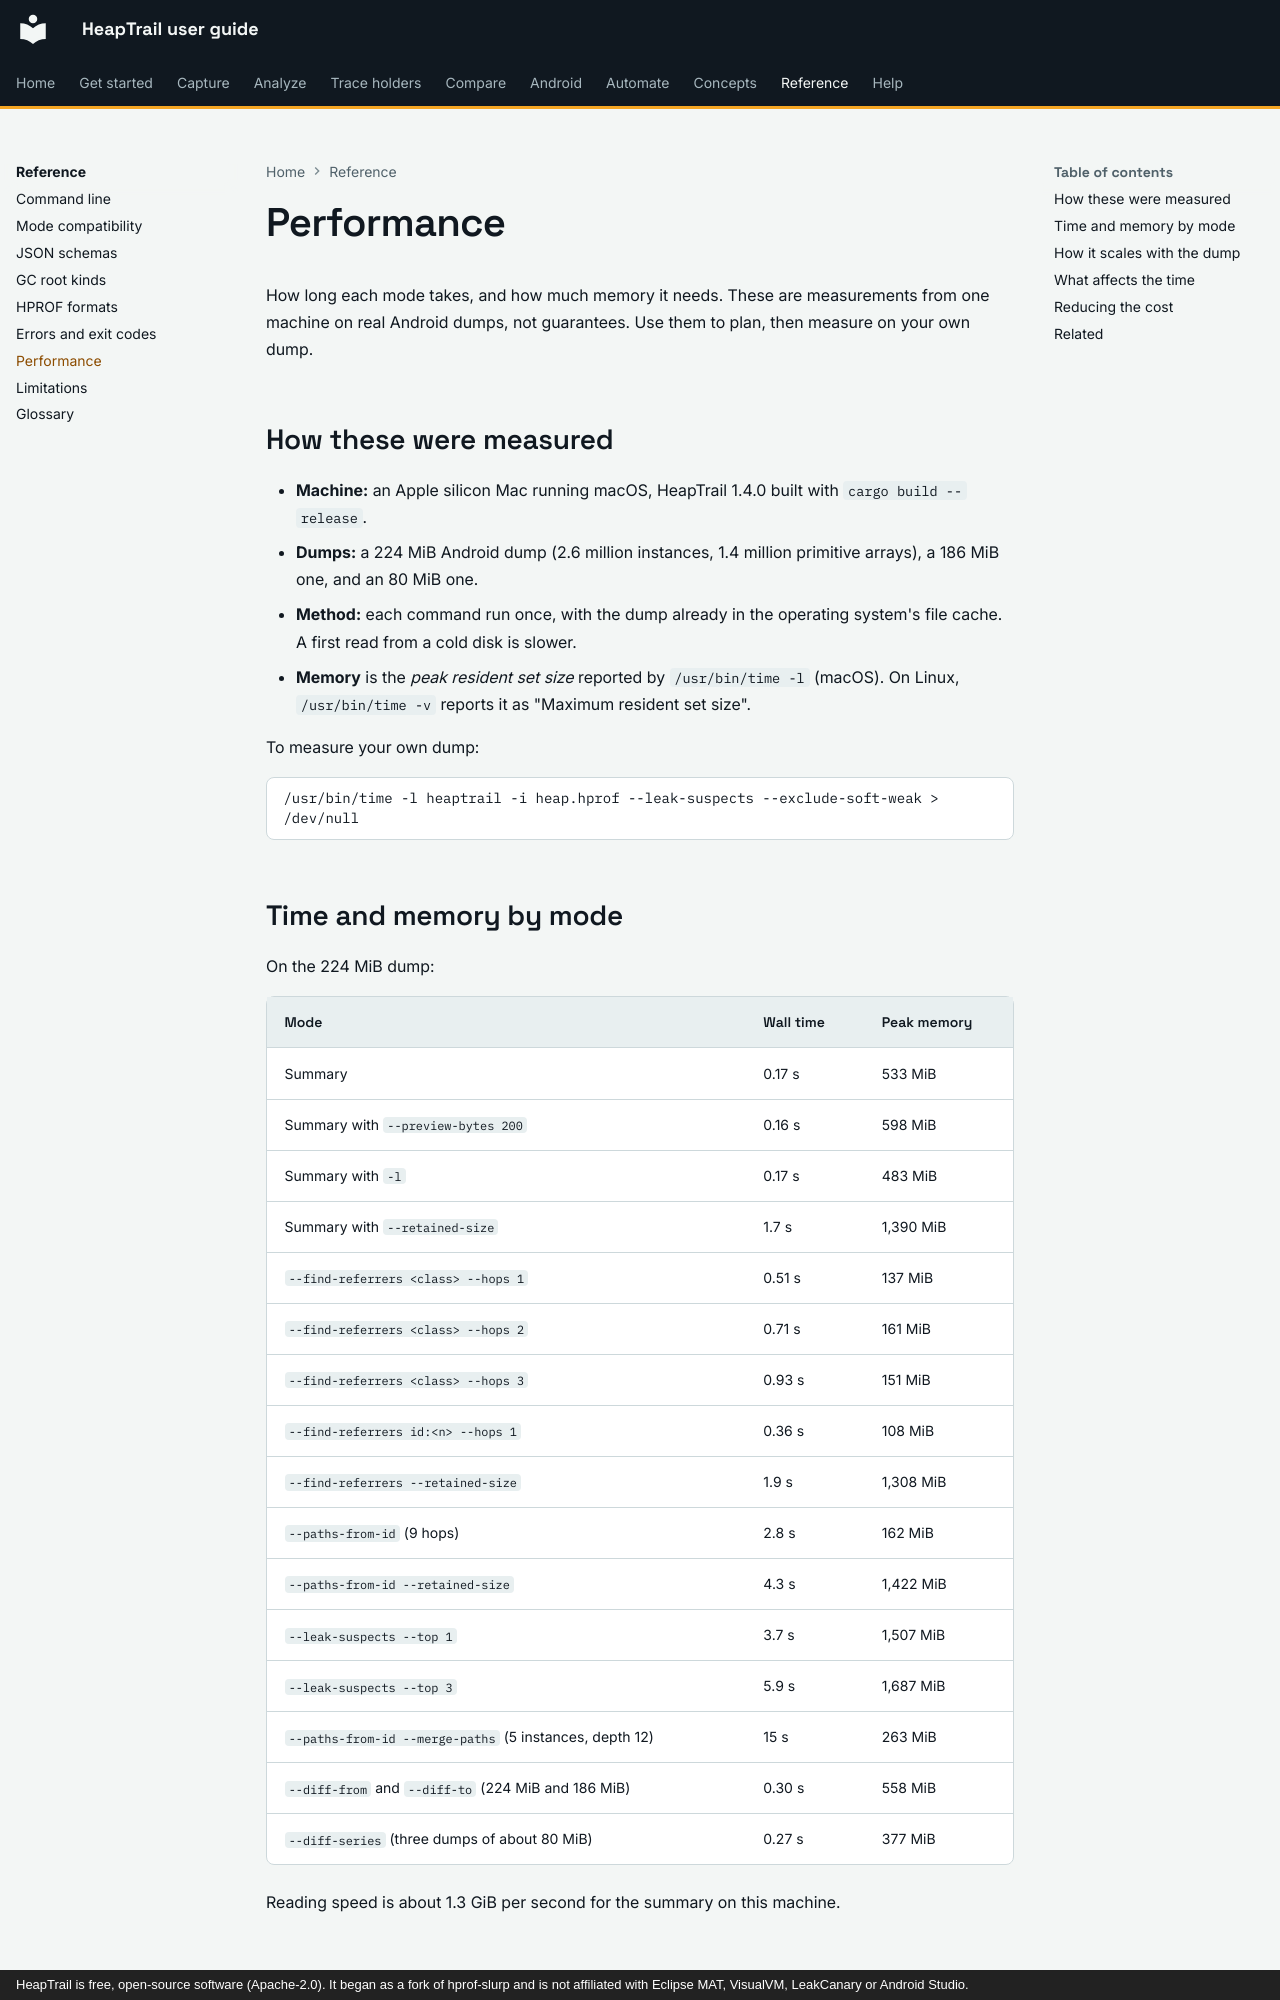

repository: johnneerdael/heaptrail · page: reference/performance/index.html · generator: mkdocs · copyright: HeapTrail is free, open-source software (Apache-2.0). It began as a fork of hprof-slurp and is not affiliated with Eclipse MAT, VisualVM, LeakCanary or Android Studio.

# Performance

How long each mode takes, and how much memory it needs. These are measurements from one machine on real Android dumps, not guarantees. Use them to plan, then measure on your own dump.

## How these were measured

- **Machine:** an Apple silicon Mac running macOS, HeapTrail 1.4.0 built with `cargo build --release`.
- **Dumps:** a 224 MiB Android dump (2.6 million instances, 1.4 million primitive arrays), a 186 MiB one, and an 80 MiB one.
- **Method:** each command run once, with the dump already in the operating system's file cache. A first read from a cold disk is slower.
- **Memory** is the *peak resident set size* reported by `/usr/bin/time -l` (macOS). On Linux, `/usr/bin/time -v` reports it as "Maximum resident set size".

To measure your own dump:

```bash
/usr/bin/time -l heaptrail -i heap.hprof --leak-suspects --exclude-soft-weak > /dev/null
```

## Time and memory by mode

On the 224 MiB dump:

| Mode | Wall time | Peak memory |
|---|---|---|
| Summary | 0.17 s | 533 MiB |
| Summary with `--preview-bytes 200` | 0.16 s | 598 MiB |
| Summary with `-l` | 0.17 s | 483 MiB |
| Summary with `--retained-size` | 1.7 s | 1,390 MiB |
| `--find-referrers <class> --hops 1` | 0.51 s | 137 MiB |
| `--find-referrers <class> --hops 2` | 0.71 s | 161 MiB |
| `--find-referrers <class> --hops 3` | 0.93 s | 151 MiB |
| `--find-referrers id:<n> --hops 1` | 0.36 s | 108 MiB |
| `--find-referrers --retained-size` | 1.9 s | 1,308 MiB |
| `--paths-from-id` (9 hops) | 2.8 s | 162 MiB |
| `--paths-from-id --retained-size` | 4.3 s | 1,422 MiB |
| `--leak-suspects --top 1` | 3.7 s | 1,507 MiB |
| `--leak-suspects --top 3` | 5.9 s | 1,687 MiB |
| `--paths-from-id --merge-paths` (5 instances, depth 12) | 15 s | 263 MiB |
| `--diff-from` and `--diff-to` (224 MiB and 186 MiB) | 0.30 s | 558 MiB |
| `--diff-series` (three dumps of about 80 MiB) | 0.27 s | 377 MiB |

Reading speed is about 1.3 GiB per second for the summary on this machine.
